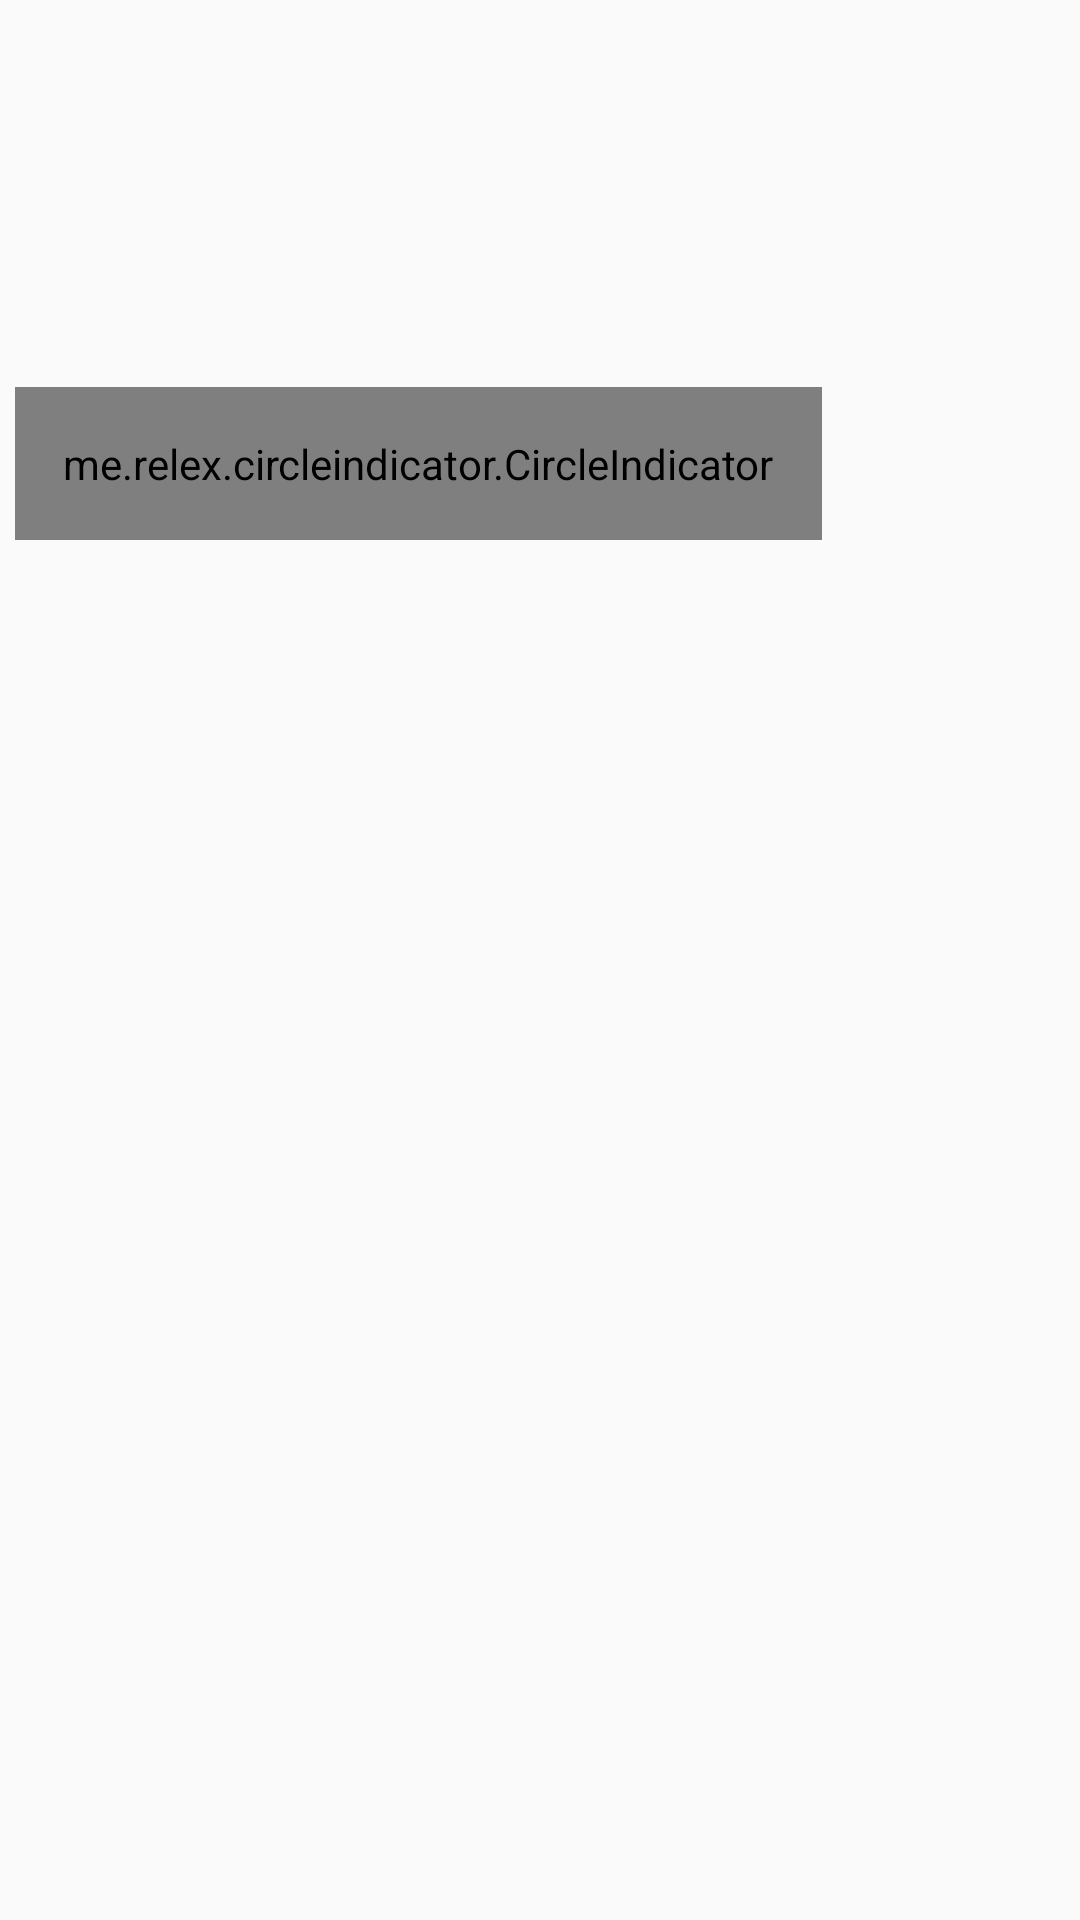

Write the Android layout XML for this screen, with the resource values it uses.
<!-- AndroidManifest.xml: application theme AppTheme -->
<!-- res/layout/fragment_fragment_home.xml -->
<?xml version="1.0" encoding="utf-8"?>
<FrameLayout xmlns:android="http://schemas.android.com/apk/res/android"
    xmlns:app="http://schemas.android.com/apk/res-auto"
    xmlns:tools="http://schemas.android.com/tools"
    android:layout_width="match_parent"
    android:layout_height="match_parent"
    tools:context=".Fragment.FragmentHome">

    

    <android.support.v4.widget.NestedScrollView
        android:layout_width="match_parent"
        android:layout_height="wrap_content">

        <LinearLayout
            android:layout_width="match_parent"
            android:layout_height="wrap_content"
            android:orientation="vertical">

            <RelativeLayout
                android:layout_width="match_parent"
                android:layout_height="wrap_content">


                <android.support.v4.view.ViewPager
                    android:id="@+id/view_pager"
                    android:layout_width="match_parent"
                    android:layout_height="185dp" />

                <me.relex.circleindicator.CircleIndicator
                    android:id="@+id/circle"
                    android:layout_width="wrap_content"
                    android:layout_height="wrap_content"
                    android:layout_alignBottom="@id/view_pager"
                    android:layout_alignParentLeft="true"
                    android:layout_centerInParent="true"
                    android:layout_margin="5dp"
                    android:padding="16dp" />

            </RelativeLayout>

            <android.support.v7.widget.RecyclerView
                android:id="@+id/rvMenuKategori"
                android:layout_width="match_parent"
                android:layout_height="wrap_content"
                android:layout_margin="5dp">

            </android.support.v7.widget.RecyclerView>

            <com.github.aakira.expandablelayout.ExpandableRelativeLayout
                android:id="@+id/expandLinear"
                android:layout_width="match_parent"
                android:layout_height="wrap_content"
                android:visibility="gone"
                app:ael_duration="200"
                app:ael_expanded="false"
                app:ael_orientation="vertical">

                <LinearLayout
                    android:id="@+id/llExpanded"
                    android:layout_width="match_parent"
                    android:layout_height="wrap_content"
                    android:layout_margin="7dp"
                    android:gravity="center"
                    android:orientation="vertical">


                    <ImageView
                        android:layout_width="wrap_content"
                        android:layout_height="wrap_content"
                        app:srcCompat="@drawable/ic_user_no_photo" />

                    <TextView
                        android:layout_width="match_parent"
                        android:layout_height="wrap_content"
                        android:text="Lorem Ipsum is simply dummy text of the printing and typesetting industry. Lorem Ipsum has been the industry's standard dummy text ever since the 1500s, when an unknown printer took a galley of type and scrambled it to make a type specimen book. It has survived not only five centuries, " />
                </LinearLayout>
            </com.github.aakira.expandablelayout.ExpandableRelativeLayout>


        </LinearLayout>

    </android.support.v4.widget.NestedScrollView>


</FrameLayout>
<!-- resources referenced by this layout -->
<resources>
  <style name="AppTheme" parent="Theme.AppCompat.Light.NoActionBar">
          
          <item name="colorPrimary">@color/colorPrimary</item>
          <item name="colorPrimaryDark">@color/colorPrimaryDark</item>
          <item name="colorAccent">@color/colorAccent</item>
      </style>
  <color name="colorPrimary">#008577</color>
  <color name="colorPrimaryDark">#00574B</color>
  <color name="colorAccent">#D81B60</color>
</resources>
